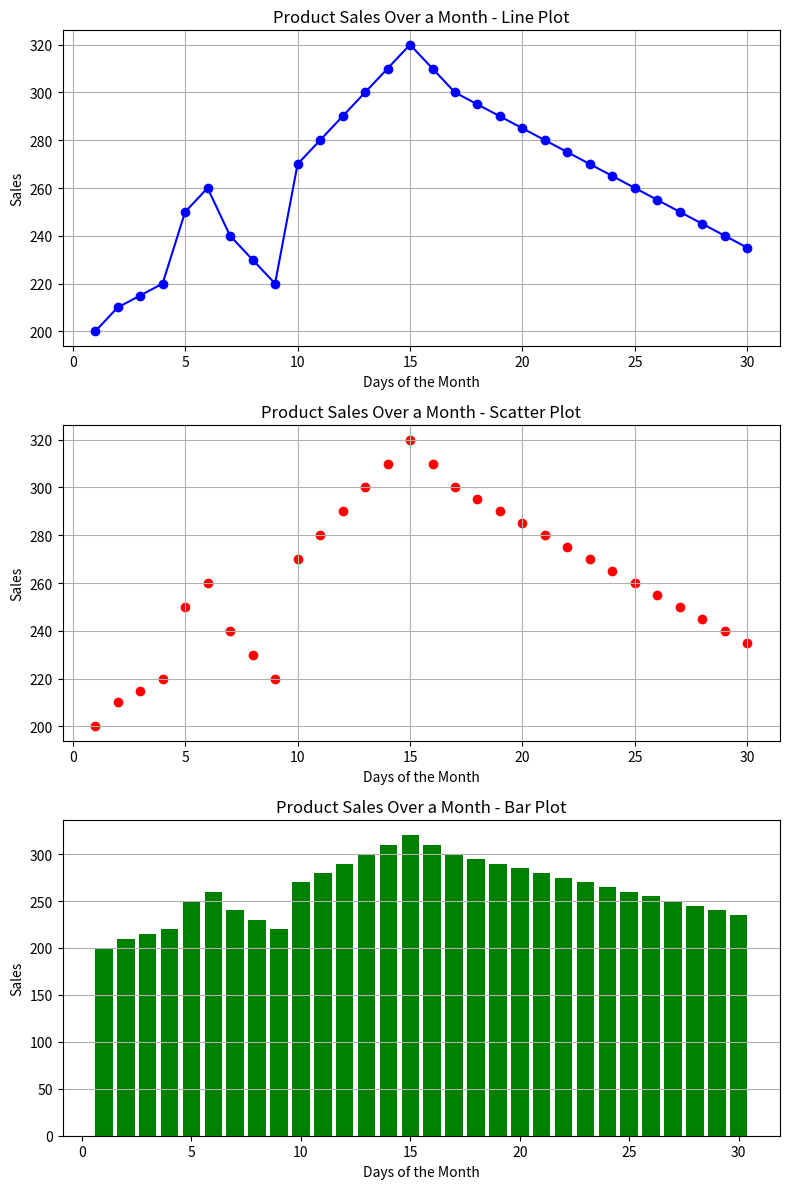

The script that saved this image:
import matplotlib.pyplot as plt

days = list(range(1, 31))  # Days in a month
sales = [200, 210, 215, 220, 250, 260, 240, 230, 220, 270, 
         280, 290, 300, 310, 320, 310, 300, 295, 290, 285,
         280, 275, 270, 265, 260, 255, 250, 245, 240, 235]  # Sales data

fig, (ax1, ax2, ax3) = plt.subplots(3, 1, figsize=(8, 12))

ax1.plot(days, sales, marker='o', linestyle='-', color='b')
ax1.set_title('Product Sales Over a Month - Line Plot')
ax1.set_xlabel('Days of the Month')
ax1.set_ylabel('Sales')
ax1.grid(True)

ax2.scatter(days, sales, color='r')
ax2.set_title('Product Sales Over a Month - Scatter Plot')
ax2.set_xlabel('Days of the Month')
ax2.set_ylabel('Sales')
ax2.grid(True)

ax3.bar(days, sales, color='g')
ax3.set_title('Product Sales Over a Month - Bar Plot')
ax3.set_xlabel('Days of the Month')
ax3.set_ylabel('Sales')
ax3.grid(axis='y')

plt.tight_layout()

plt.show()
